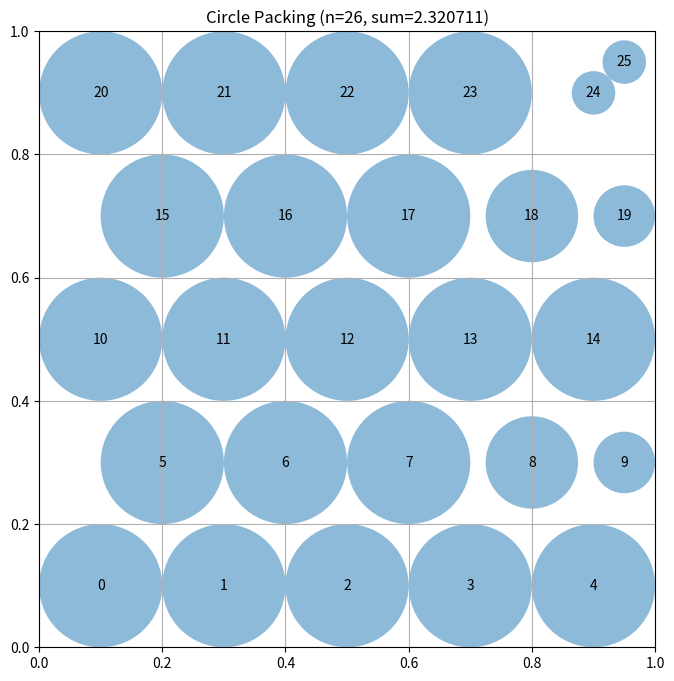

This figure's Python source:
# EVOLVE-BLOCK-START
"""Constructor-based circle packing for n=26 circles"""
import numpy as np


def construct_packing():
    """
    Construct a specific arrangement of 26 circles in a unit square
    that attempts to maximize the sum of their radii.

    Returns:
        Tuple of (centers, radii, sum_of_radii)
        centers: np.array of shape (26, 2) with (x, y) coordinates
        radii: np.array of shape (26) with radius of each circle
        sum_of_radii: Sum of all radii
    """
    # Initialize arrays for 26 circles
    n = 26
    centers = np.zeros((n, 2))

    # Place circles in a structured pattern
    # This is a simple pattern - evolution will improve this

    # Place circles in a staggered 5x5+1 grid (hexagonal-ish)
    # 26 circles: 5 rows of 5, plus one extra
    idx = 0
    rows, cols = 5, 5
    dx = 1.0 / (cols)
    dy = 1.0 / (rows)
    
    for r in range(rows):
        for c in range(cols):
            if idx < n:
                # Offset every other row to create hexagonal pattern
                shift = 0.5 * dx if r % 2 == 1 else 0.0
                x = (c + 0.5) * dx + shift
                y = (r + 0.5) * dy
                centers[idx] = [x, y]
                idx += 1
    
    # Place the 26th circle in a remaining gap
    if idx < n:
        centers[idx] = [0.95, 0.95]

    centers = np.clip(centers, 0.05, 0.95)

    # Compute maximum valid radii for this configuration
    radii = compute_max_radii(centers)

    # Calculate the sum of radii
    sum_radii = np.sum(radii)

    return centers, radii, sum_radii


def compute_max_radii(centers):
    """
    Compute the maximum possible radii for each circle position
    such that they don't overlap and stay within the unit square.

    Args:
        centers: np.array of shape (n, 2) with (x, y) coordinates

    Returns:
        np.array of shape (n) with radius of each circle
    """
    n = centers.shape[0]
    radii = np.ones(n)

    # First, limit by distance to square borders
    for i in range(n):
        x, y = centers[i]
        # Distance to borders
        radii[i] = min(x, y, 1 - x, 1 - y)

    # Iterative relaxation to balance radii
    for _ in range(10):
        for i in range(n):
            for j in range(i + 1, n):
                dist = np.linalg.norm(centers[i] - centers[j])
                if radii[i] + radii[j] > dist:
                    # Equalize radii to maximize sum in dense areas
                    r_new = dist / 2.0
                    radii[i] = min(radii[i], r_new)
                    radii[j] = min(radii[j], r_new)

    return radii


# EVOLVE-BLOCK-END


# This part remains fixed (not evolved)
def run_packing():
    """Run the circle packing constructor for n=26"""
    centers, radii, sum_radii = construct_packing()
    return centers, radii, sum_radii


def visualize(centers, radii):
    """
    Visualize the circle packing

    Args:
        centers: np.array of shape (n, 2) with (x, y) coordinates
        radii: np.array of shape (n) with radius of each circle
    """
    import matplotlib.pyplot as plt
    from matplotlib.patches import Circle

    fig, ax = plt.subplots(figsize=(8, 8))

    # Draw unit square
    ax.set_xlim(0, 1)
    ax.set_ylim(0, 1)
    ax.set_aspect("equal")
    ax.grid(True)

    # Draw circles
    for i, (center, radius) in enumerate(zip(centers, radii)):
        circle = Circle(center, radius, alpha=0.5)
        ax.add_patch(circle)
        ax.text(center[0], center[1], str(i), ha="center", va="center")

    plt.title(f"Circle Packing (n={len(centers)}, sum={sum(radii):.6f})")
    plt.show()


if __name__ == "__main__":
    centers, radii, sum_radii = run_packing()
    print(f"Sum of radii: {sum_radii}")
    # AlphaEvolve improved this to 2.635

    # Uncomment to visualize:
    visualize(centers, radii)
